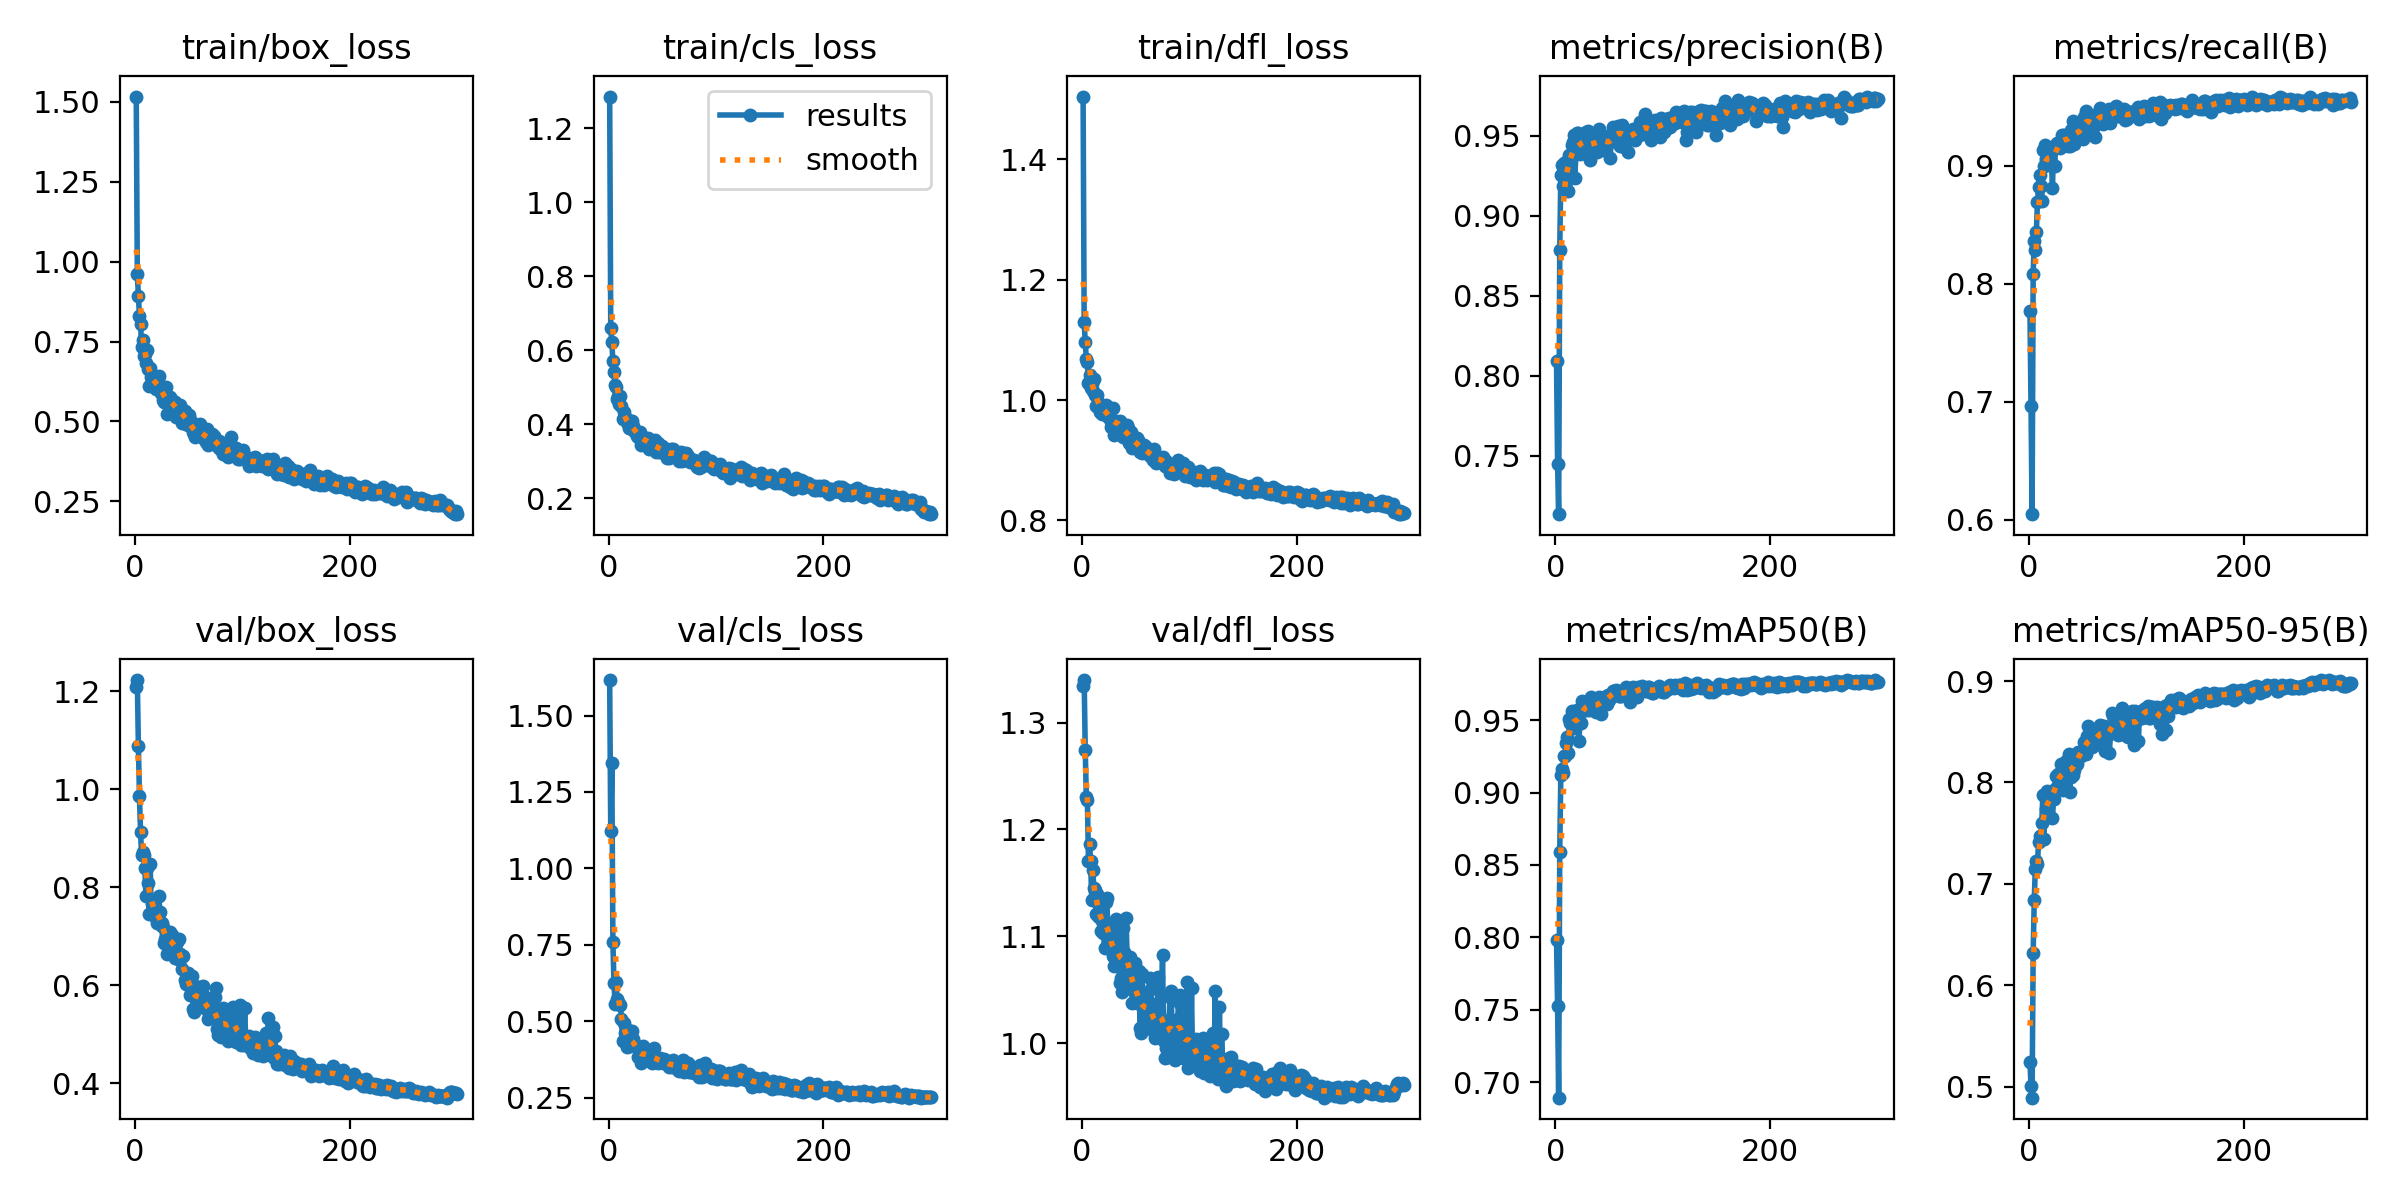

The file beside this chart, header and first rows:
epoch, train/box_loss, train/cls_loss, train/dfl_loss, metrics/precision(B), metrics/recall(B), metrics/mAP50(B), metrics/mAP50-95(B), val/box_loss, val/cls_loss, val/dfl_loss, lr/pg0, lr/pg1, lr/pg2
1, 1.516, 1.285, 1.504, 0.8095, 0.7771, 0.7984, 0.5241, 1.209, 1.616, 1.335, 0.0005402, 0.0005402, 0.0005402
2, 0.9597, 0.6615, 1.129, 0.7451, 0.6967, 0.7525, 0.5011, 1.223, 1.121, 1.34, 0.001092, 0.001092, 0.001092
3, 0.8935, 0.6223, 1.097, 0.7135, 0.6048, 0.6892, 0.4891, 1.088, 1.346, 1.274, 0.001641, 0.001641, 0.001641
4, 0.829, 0.5709, 1.069, 0.8785, 0.8087, 0.859, 0.6318, 0.9863, 0.7595, 1.231, 0.001651, 0.001651, 0.001651
5, 0.8058, 0.5421, 1.063, 0.9253, 0.8366, 0.9119, 0.6838, 0.9121, 0.6252, 1.227, 0.001645, 0.001645, 0.001645
6, 0.7327, 0.5063, 1.029, 0.9318, 0.8289, 0.9164, 0.7151, 0.8658, 0.5575, 1.171, 0.001639, 0.001639, 0.001639
7, 0.7544, 0.501, 1.042, 0.9189, 0.8441, 0.9135, 0.7229, 0.8728, 0.6283, 1.187, 0.001634, 0.001634, 0.001634
8, 0.7061, 0.4684, 1.02, 0.9327, 0.8698, 0.925, 0.7194, 0.8665, 0.5718, 1.171, 0.001628, 0.001628, 0.001628
9, 0.7114, 0.4766, 1.026, 0.9268, 0.882, 0.9254, 0.741, 0.8392, 0.5619, 1.134, 0.001623, 0.001623, 0.001623
10, 0.6834, 0.4544, 1.015, 0.921, 0.8922, 0.9341, 0.7474, 0.7826, 0.5566, 1.162, 0.001618, 0.001618, 0.001618
11, 0.7228, 0.476, 1.035, 0.9346, 0.8831, 0.9386, 0.7441, 0.8401, 0.5544, 1.146, 0.001612, 0.001612, 0.001612
12, 0.6624, 0.4494, 1.009, 0.9153, 0.87, 0.9277, 0.7602, 0.8089, 0.5059, 1.143, 0.001607, 0.001607, 0.001607
13, 0.6114, 0.414, 0.9901, 0.9378, 0.9133, 0.9508, 0.7872, 0.7448, 0.4355, 1.121, 0.001601, 0.001601, 0.001601
14, 0.6673, 0.4327, 1.008, 0.9376, 0.8999, 0.9479, 0.7438, 0.8466, 0.4926, 1.14, 0.001595, 0.001595, 0.001595
15, 0.6389, 0.4191, 0.9972, 0.9445, 0.918, 0.9562, 0.7882, 0.7471, 0.4621, 1.119, 0.00159, 0.00159, 0.00159
16, 0.637, 0.4126, 0.9884, 0.9463, 0.9059, 0.9491, 0.7738, 0.7648, 0.464, 1.118, 0.001584, 0.001584, 0.001584
17, 0.617, 0.4068, 0.9806, 0.9504, 0.9009, 0.9503, 0.7916, 0.7486, 0.414, 1.13, 0.001579, 0.001579, 0.001579
18, 0.6192, 0.4016, 0.9847, 0.9235, 0.9098, 0.9448, 0.768, 0.7478, 0.4705, 1.105, 0.001574, 0.001574, 0.001574
19, 0.6019, 0.3909, 0.9761, 0.9384, 0.9152, 0.9498, 0.7891, 0.737, 0.4265, 1.115, 0.001568, 0.001568, 0.001568
20, 0.6116, 0.3891, 0.983, 0.9517, 0.914, 0.9569, 0.7911, 0.7269, 0.4187, 1.103, 0.001563, 0.001563, 0.001563
21, 0.6365, 0.4094, 0.9886, 0.9517, 0.9035, 0.9524, 0.7907, 0.7396, 0.4253, 1.089, 0.001557, 0.001557, 0.001557
22, 0.6421, 0.4097, 0.9924, 0.9416, 0.8815, 0.936, 0.7651, 0.7819, 0.469, 1.132, 0.001551, 0.001551, 0.001551
23, 0.6077, 0.3955, 0.9809, 0.9388, 0.9173, 0.9552, 0.7832, 0.7501, 0.4425, 1.135, 0.001546, 0.001546, 0.001546
24, 0.5899, 0.3818, 0.9719, 0.9424, 0.9002, 0.9482, 0.7932, 0.7224, 0.4294, 1.11, 0.00154, 0.00154, 0.00154
25, 0.5973, 0.385, 0.9755, 0.9495, 0.9179, 0.9636, 0.8064, 0.7276, 0.423, 1.097, 0.001535, 0.001535, 0.001535
26, 0.5681, 0.3675, 0.9687, 0.946, 0.9193, 0.9592, 0.7956, 0.7183, 0.4143, 1.091, 0.00153, 0.00153, 0.00153
27, 0.5595, 0.3662, 0.9547, 0.9503, 0.9174, 0.9601, 0.8079, 0.6852, 0.3835, 1.096, 0.001524, 0.001524, 0.001524
28, 0.5787, 0.3725, 0.9625, 0.9526, 0.9199, 0.9594, 0.8066, 0.6937, 0.386, 1.089, 0.001519, 0.001519, 0.001519
29, 0.6075, 0.3804, 0.9873, 0.9396, 0.9154, 0.9571, 0.8073, 0.7042, 0.4083, 1.082, 0.001513, 0.001513, 0.001513
30, 0.5222, 0.3452, 0.9418, 0.9533, 0.9202, 0.9635, 0.8187, 0.6642, 0.3639, 1.072, 0.001507, 0.001507, 0.001507
31, 0.5673, 0.3573, 0.9639, 0.9374, 0.9264, 0.9575, 0.8071, 0.698, 0.3868, 1.079, 0.001502, 0.001502, 0.001502
32, 0.5763, 0.3639, 0.966, 0.935, 0.9194, 0.9572, 0.7928, 0.7086, 0.4183, 1.117, 0.001497, 0.001497, 0.001497
33, 0.5627, 0.3589, 0.9614, 0.9513, 0.9259, 0.966, 0.8142, 0.6892, 0.3765, 1.102, 0.001491, 0.001491, 0.001491
34, 0.5675, 0.3627, 0.962, 0.9439, 0.9246, 0.9587, 0.8026, 0.7028, 0.3995, 1.104, 0.001486, 0.001486, 0.001486
35, 0.5551, 0.3552, 0.9655, 0.948, 0.9242, 0.9634, 0.8216, 0.6881, 0.4049, 1.056, 0.00148, 0.00148, 0.00148
36, 0.5607, 0.3606, 0.9621, 0.9482, 0.9171, 0.957, 0.8149, 0.672, 0.3932, 1.061, 0.001474, 0.001474, 0.001474
37, 0.5621, 0.3619, 0.9581, 0.9448, 0.9203, 0.9607, 0.8282, 0.6549, 0.3716, 1.048, 0.001469, 0.001469, 0.001469
38, 0.5134, 0.334, 0.9386, 0.9424, 0.9173, 0.9555, 0.7906, 0.6929, 0.3925, 1.108, 0.001463, 0.001463, 0.001463
39, 0.5256, 0.3396, 0.9455, 0.9402, 0.9303, 0.9627, 0.8054, 0.6874, 0.3815, 1.085, 0.001458, 0.001458, 0.001458
40, 0.5493, 0.35, 0.9492, 0.9491, 0.9258, 0.9621, 0.8263, 0.6543, 0.3639, 1.06, 0.001453, 0.001453, 0.001453
41, 0.5216, 0.339, 0.9388, 0.9541, 0.938, 0.9663, 0.8071, 0.6942, 0.3852, 1.118, 0.001447, 0.001447, 0.001447
42, 0.5506, 0.3508, 0.9592, 0.9469, 0.9183, 0.9545, 0.8119, 0.6639, 0.4113, 1.08, 0.001442, 0.001442, 0.001442
43, 0.5432, 0.3582, 0.954, 0.9414, 0.9264, 0.963, 0.8194, 0.6592, 0.3781, 1.078, 0.001436, 0.001436, 0.001436
44, 0.4941, 0.3262, 0.929, 0.9502, 0.9273, 0.9635, 0.8229, 0.6334, 0.3703, 1.058, 0.00143, 0.00143, 0.00143
45, 0.5221, 0.3369, 0.9401, 0.9454, 0.9339, 0.9662, 0.8183, 0.6589, 0.3697, 1.081, 0.001425, 0.001425, 0.001425
46, 0.5319, 0.35, 0.9465, 0.9495, 0.9262, 0.9661, 0.8298, 0.6097, 0.3641, 1.05, 0.001419, 0.001419, 0.001419
47, 0.4934, 0.3245, 0.9206, 0.9461, 0.9269, 0.9636, 0.8285, 0.6021, 0.3766, 1.038, 0.001414, 0.001414, 0.001414
48, 0.5055, 0.3313, 0.9264, 0.9457, 0.9277, 0.9613, 0.8287, 0.6122, 0.3779, 1.054, 0.001408, 0.001408, 0.001408
49, 0.4876, 0.3243, 0.9263, 0.9456, 0.9318, 0.9671, 0.8259, 0.6256, 0.3692, 1.075, 0.001403, 0.001403, 0.001403
50, 0.5192, 0.3416, 0.9371, 0.9497, 0.9232, 0.9641, 0.8304, 0.6183, 0.3703, 1.051, 0.001397, 0.001397, 0.001397
51, 0.5027, 0.3358, 0.9371, 0.9359, 0.9417, 0.9677, 0.8401, 0.581, 0.364, 1.037, 0.001392, 0.001392, 0.001392
52, 0.5013, 0.3366, 0.9328, 0.9488, 0.9401, 0.9662, 0.8302, 0.5924, 0.3777, 1.04, 0.001386, 0.001386, 0.001386
53, 0.4791, 0.3337, 0.9212, 0.9468, 0.9466, 0.9689, 0.8276, 0.619, 0.3736, 1.067, 0.001381, 0.001381, 0.001381
54, 0.4659, 0.3105, 0.9131, 0.9557, 0.9326, 0.9702, 0.8455, 0.5513, 0.3694, 1.015, 0.001375, 0.001375, 0.001375
55, 0.4602, 0.3119, 0.9172, 0.9473, 0.9406, 0.9703, 0.8553, 0.5463, 0.3583, 1.01, 0.00137, 0.00137, 0.00137
56, 0.4498, 0.3104, 0.9121, 0.9492, 0.9416, 0.9712, 0.8412, 0.5986, 0.3488, 1.065, 0.001364, 0.001364, 0.001364
57, 0.468, 0.3218, 0.9176, 0.9539, 0.936, 0.9695, 0.8349, 0.5809, 0.3528, 1.038, 0.001359, 0.001359, 0.001359
58, 0.4797, 0.3324, 0.9247, 0.9565, 0.9358, 0.9688, 0.8478, 0.5608, 0.3559, 1.02, 0.001353, 0.001353, 0.001353
59, 0.4626, 0.3189, 0.9167, 0.9497, 0.9359, 0.9666, 0.8346, 0.5965, 0.3488, 1.046, 0.001348, 0.001348, 0.001348
60, 0.4905, 0.3346, 0.9226, 0.9437, 0.9322, 0.9669, 0.8418, 0.5806, 0.3737, 1.027, 0.001342, 0.001342, 0.001342
... 240 more rows
